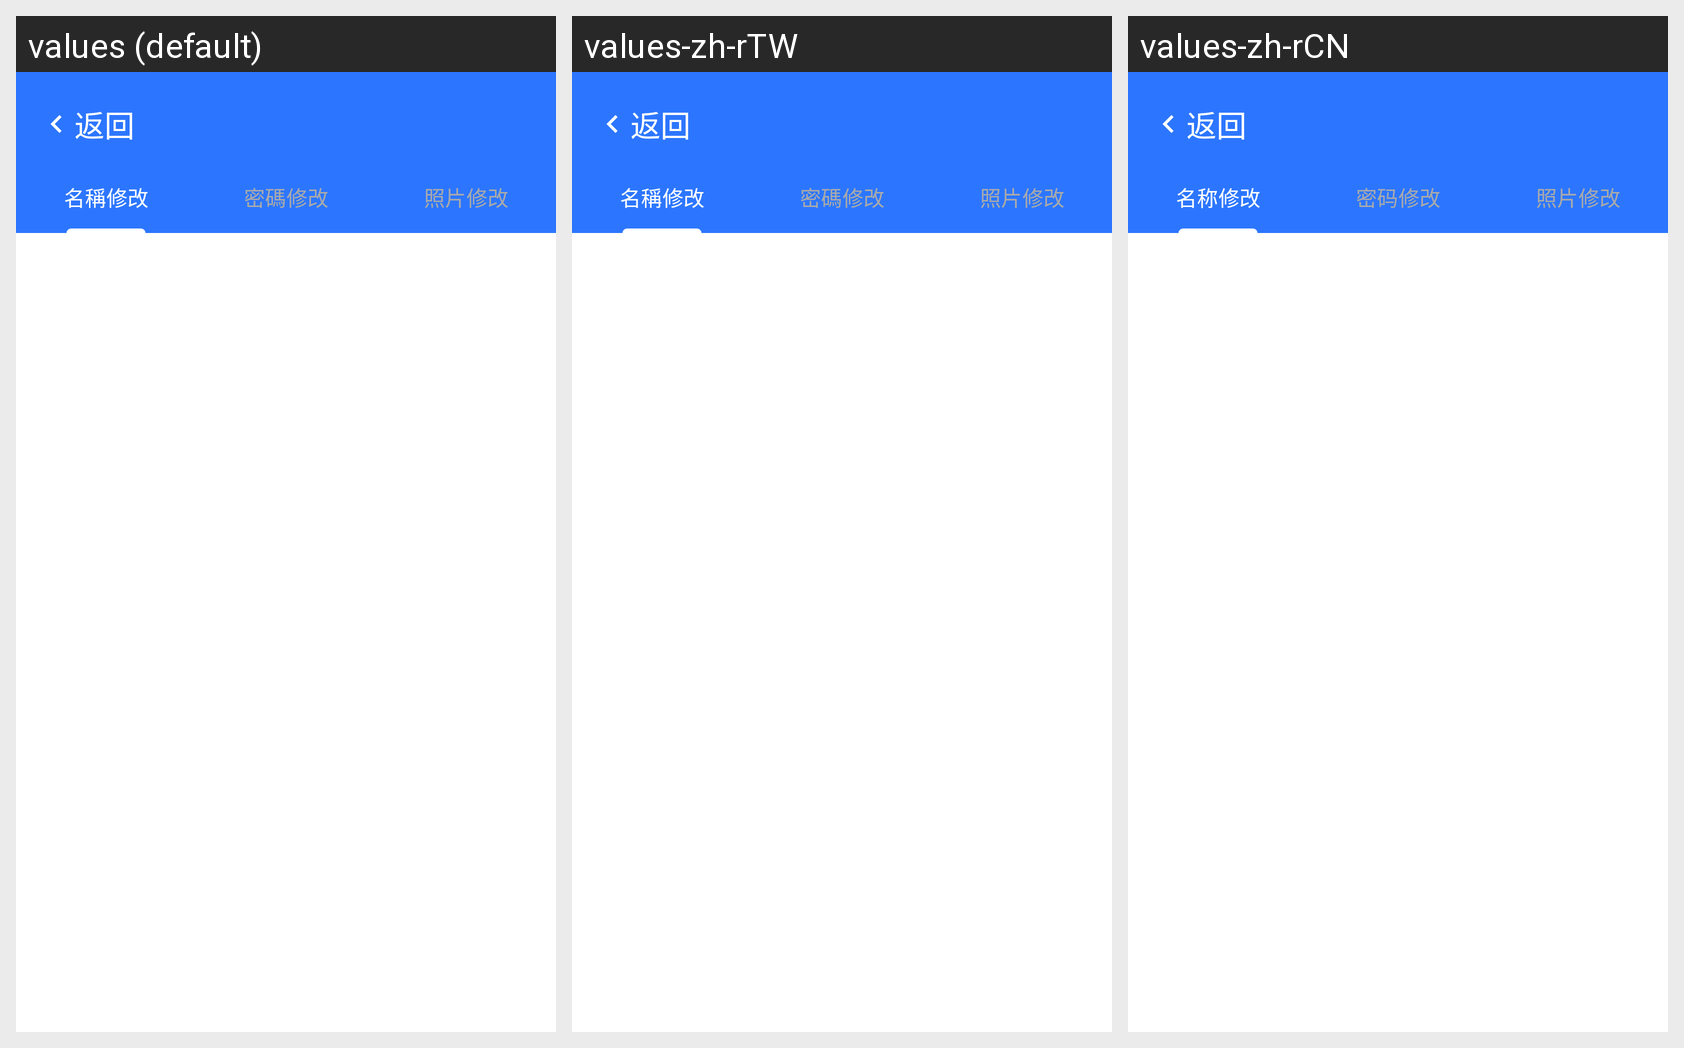

The Android screen above is rendered under several locales of the same app. Produce the string resources it draws, with the default and per-locale values.
Android screen res/layout/activity_personal_information.xml rendered under 3 locales, left to right: values (default), values-zh-rTW, values-zh-rCN. Device: Nexus 5 (rendered at 1080×1920; each locale shown at half size, 540×960, under a caption strip naming it); theme Theme.Material3.Light.
Other locales in the repository, not shown: values-en-rUS, values-ja, values-ko-rKR.
Strings drawn on this screen, with the default value and each locale's value (text and hints the layout hard-codes, and strings that could not be matched under every locale, appear in the picture but are not listed):

back
  values: 返回
  values-zh-rTW: 返回
  values-zh-rCN: 返回

Setting_tab_name
  values: 名稱修改
  values-zh-rTW: 名稱修改
  values-zh-rCN: 名称修改

Setting_tab_password
  values: 密碼修改
  values-zh-rTW: 密碼修改
  values-zh-rCN: 密码修改

Setting_tab_Image
  values: 照片修改
  values-zh-rTW: 照片修改
  values-zh-rCN: 照片修改
